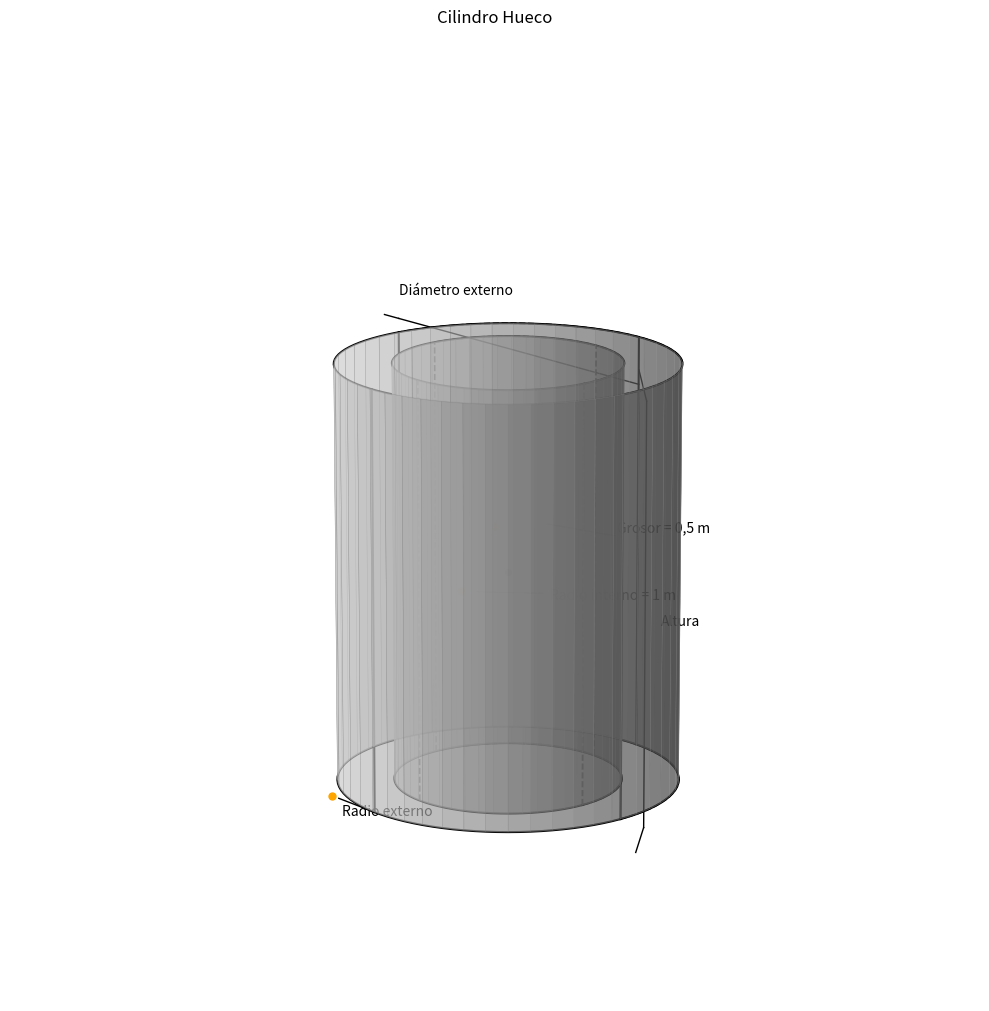

Recreate this plot in Python.
import numpy as np
import matplotlib.pyplot as plt
from matplotlib.patches import FancyArrowPatch
from mpl_toolkits.mplot3d import Axes3D
from mpl_toolkits.mplot3d.art3d import Poly3DCollection, Line3DCollection

# Global variable to store image titles
_mfajlsdf98q21_image_title_list = []

# Parámetros del cilindro
r_interno = 1.0  # Radio interno = 1 m
grosor = 0.5     # Grosor = 0.5 m
r_externo = r_interno + grosor  # Radio externo = 1.5 m
altura = 3.0     # Altura = 3 m

# Configurar el gráfico 3D
fig = plt.figure(figsize=(10, 12))
ax = fig.add_subplot(111, projection='3d')

# Crear datos para cilindro externo
theta = np.linspace(0, 2*np.pi, 100)
z = np.linspace(0, altura, 2)
theta_grid, z_grid = np.meshgrid(theta, z)

# Coordenadas de los cilindros
x_ext = r_externo * np.cos(theta_grid)
y_ext = r_externo * np.sin(theta_grid)

x_int = r_interno * np.cos(theta_grid)
y_int = r_interno * np.sin(theta_grid)

# Dibujar cilindros
ax.plot_surface(x_ext, y_ext, z_grid, alpha=0.7, color='lightgray', linewidth=0.25, edgecolor='gray')
ax.plot_surface(x_int, y_int, z_grid, alpha=0.7, color='lightgray', linewidth=0.25, edgecolor='gray')

# Dibujar círculos superior e inferior del cilindro externo
theta_line = np.linspace(0, 2*np.pi, 100)
x_circle_ext = r_externo * np.cos(theta_line)
y_circle_ext = r_externo * np.sin(theta_line)

ax.plot(x_circle_ext, y_circle_ext, [0]*100, 'k-', linewidth=1.5)
ax.plot(x_circle_ext, y_circle_ext, [altura]*100, 'k-', linewidth=1.5)

# Dibujar círculos superior e inferior del cilindro interno
x_circle_int = r_interno * np.cos(theta_line)
y_circle_int = r_interno * np.sin(theta_line)

ax.plot(x_circle_int, y_circle_int, [0]*100, 'k-', linewidth=1.5)
ax.plot(x_circle_int, y_circle_int, [altura]*100, 'k-', linewidth=1.5)

# Líneas punteadas para partes ocultas (mitad posterior de los círculos)
theta_back = np.linspace(0, np.pi, 50)
x_back_ext = r_externo * np.cos(theta_back)
y_back_ext = r_externo * np.sin(theta_back)
x_back_int = r_interno * np.cos(theta_back)
y_back_int = r_interno * np.sin(theta_back)

ax.plot(x_back_ext, y_back_ext, [0]*50, 'k--', linewidth=1.2)
ax.plot(x_back_ext, y_back_ext, [altura]*50, 'k--', linewidth=1.2)
ax.plot(x_back_int, y_back_int, [0]*50, 'k--', linewidth=1.2)
ax.plot(x_back_int, y_back_int, [altura]*50, 'k--', linewidth=1.2)

# Añadir líneas verticales en los extremos
ax.plot([r_externo, r_externo], [0, 0], [0, altura], 'k-', linewidth=1.5)
ax.plot([-r_externo, -r_externo], [0, 0], [0, altura], 'k-', linewidth=1.5)
ax.plot([0, 0], [r_externo, r_externo], [0, altura], 'k-', linewidth=1.5)
ax.plot([0, 0], [-r_externo, -r_externo], [0, altura], 'k-', linewidth=1.5)

# Líneas punteadas verticales
ax.plot([r_interno, r_interno], [0, 0], [0, altura], 'k--', linewidth=1.2)
ax.plot([-r_interno, -r_interno], [0, 0], [0, altura], 'k--', linewidth=1.2)
ax.plot([0, 0], [r_interno, r_interno], [0, altura], 'k--', linewidth=1.2)
ax.plot([0, 0], [-r_interno, -r_interno], [0, altura], 'k--', linewidth=1.2)

# Añadir punto central y punto de referencia en radio interno
ax.scatter([0], [0], [altura/2], color='black', s=20)

# Configurar vista
ax.view_init(elev=15, azim=-40)
ax.dist = 10

# Añadir etiquetas
# Flecha para diámetro externo
ax.text(-r_externo, 0, altura+0.3, "Diámetro externo", ha='left', va='center', fontsize=10)
ax.plot([-r_externo, r_externo], [0, 0], [altura+0.1, altura+0.1], 'k-', linewidth=1)
ax.plot([-r_externo, -r_externo-0.2], [0, 0], [altura+0.1, altura+0.1], 'k-', linewidth=1)
ax.plot([r_externo, r_externo+0.2], [0, 0], [altura+0.1, altura+0.1], 'k-', linewidth=1)

# Flecha para grosor
ax.text(-0.5, 1.7, altura/2, "Grosor = 0,5 m", ha='left', va='center', fontsize=10)
ax.plot([-0.3, -r_interno], [1.5, 1.3], [altura/2, altura/2], 'k-', linewidth=1)
ax.plot([-(r_interno+grosor/2)], [0.9], [altura/2], 'o', markerfacecolor='orange', 
        markeredgecolor='orange', markersize=5)

# Flecha para radio interno
ax.text(0.8, -0.2, altura/2, "Radio interno = 1 m", ha='left', va='center', fontsize=10)
ax.plot([0.7, 0.3], [-0.2, -0.6], [altura/2, altura/2], 'k-', linewidth=1)
ax.plot([0.2], [-0.7], [altura/2], 'o', markerfacecolor='orange', 
        markeredgecolor='orange', markersize=5)

# Flecha para altura
ax.text(r_externo+0.5, 0, altura/2, "Altura", ha='left', va='center', fontsize=10)
ax.plot([r_externo+0.3, r_externo+0.3], [0, 0], [0, altura], 'k-', linewidth=1)
ax.plot([r_externo+0.3, r_externo+0.3-0.1], [0, 0], [0, 0-0.2], 'k-', linewidth=1)
ax.plot([r_externo+0.3, r_externo+0.3-0.1], [0, 0], [altura, altura+0.2], 'k-', linewidth=1)

# Flecha para radio externo
ax.text(-0.2, -1.7, 0, "Radio externo", ha='left', va='center', fontsize=10)
ax.plot([0, -0.5], [-1.5, -1.5], [0, 0], 'k-', linewidth=1)
ax.plot([-0.6], [-1.5], [0], 'o', markerfacecolor='orange', 
        markeredgecolor='orange', markersize=5)

# Eliminar ejes y poner fondo blanco
ax.set_axis_off()
ax.set_facecolor('white')
fig.set_facecolor('white')

# Ajustar límites para una mejor visualización
ax.set_xlim(-r_externo-1, r_externo+1)
ax.set_ylim(-r_externo-1, r_externo+1)
ax.set_zlim(0, altura+1)

# Ajustar aspecto
ax.set_box_aspect([1, 1, altura/(r_externo*2)])

# Guardar y mostrar el gráfico
plt.tight_layout()
plt.title("Cilindro Hueco")
_mfajlsdf98q21_image_title_list.append("Cilindro Hueco")
plt.savefig('cilindro_hueco.png', dpi=100, bbox_inches='tight')
plt.show()

#@mf:requirement:numpy
#@mf:requirement:matplotlib
